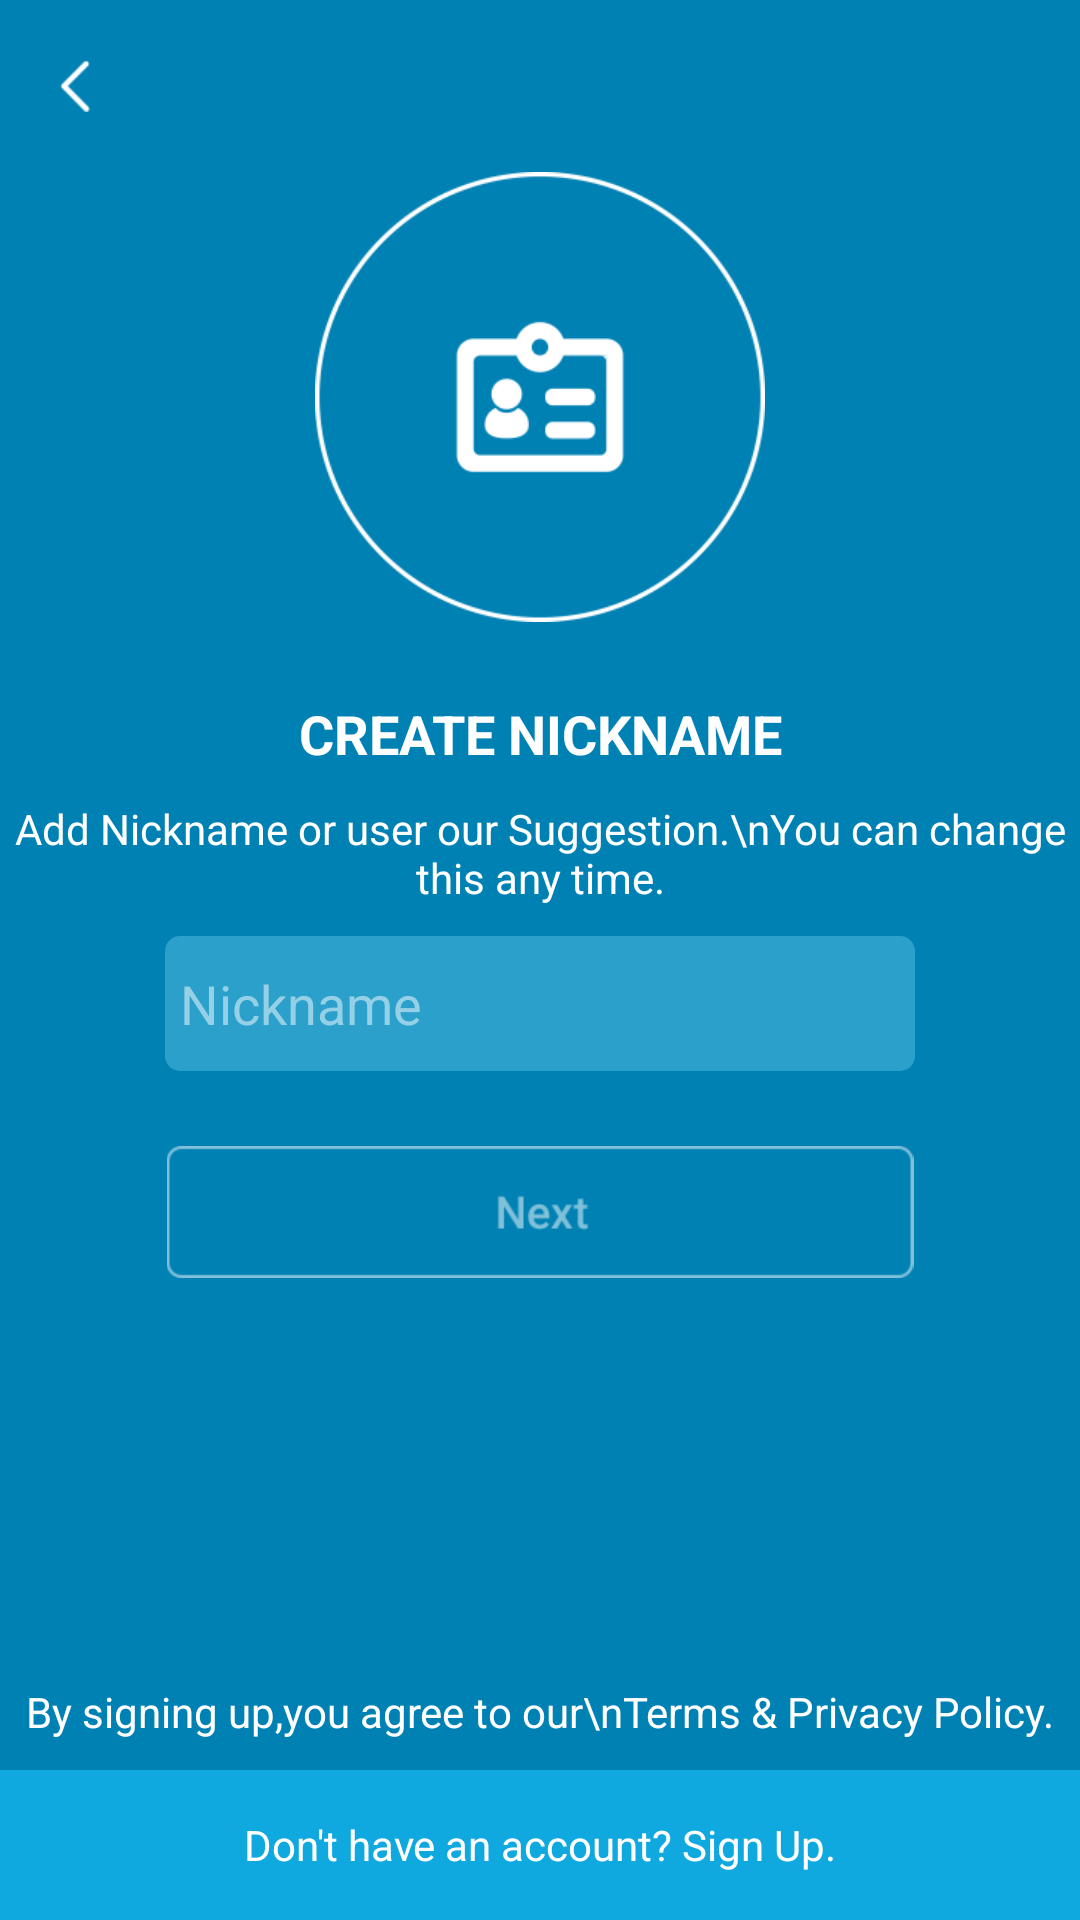

The Android layout XML behind this screen, and the referenced resources:
<!-- AndroidManifest.xml: application theme AppTheme -->
<!-- res/layout/activity_nickname_signup.xml -->
<RelativeLayout xmlns:android="http://schemas.android.com/apk/res/android"
    xmlns:tools="http://schemas.android.com/tools" android:layout_width="match_parent"
    android:layout_height="match_parent" android:paddingLeft="0dp"
    android:paddingRight="0dp"
    android:paddingTop="0dp"
    android:background="#0081b3"
    android:paddingBottom="0dp"
    tools:context="com.chavel.chavel.Register.NicknameSignup">
    <ImageButton
        android:id="@+id/btnBack"
        android:background="@null"
        android:layout_width="50dp"
        android:layout_height="wrap_content"
        android:adjustViewBounds="true"
        android:padding="20dp"
        android:scaleType="fitCenter"
        android:src="@drawable/back_ico"
        />
    <ImageView
        android:layout_width="150dp"
        android:layout_marginLeft="20dp"
        android:layout_marginRight="20dp"
        android:layout_marginBottom="25dp"
        android:layout_height="wrap_content"
        android:adjustViewBounds="true"
        android:layout_centerHorizontal="true"
        android:id="@+id/HeadIcon"
        android:src="@drawable/signup_nickname"
        android:layout_below="@+id/btnBack"
        />
    <TextView
        android:id="@+id/lblHeadText"
        android:layout_below="@+id/HeadIcon"
        android:layout_width="match_parent"
        android:layout_height="wrap_content"
        android:layout_marginBottom="10dp"
        android:textStyle="bold"
        android:textSize="18dp"
        android:textColor="#ffffff"
        android:text="CREATE NICKNAME"
        android:gravity="center_horizontal|center_vertical"
        />
    <TextView
        android:id="@+id/lblIntro"
        android:layout_below="@+id/lblHeadText"
        android:layout_width="match_parent"
        android:layout_height="wrap_content"
        android:layout_marginBottom="10dp"
        android:textColor="#ffffff"
        android:text="Add Nickname or user our Suggestion.\nYou can change this any time."
        android:gravity="center_horizontal|center_vertical"
        />
    <EditText
        android:id="@+id/txtNickname"
        android:layout_below="@+id/lblIntro"
        android:layout_marginBottom="15dp"
        android:layout_marginLeft="20dp"
        android:layout_marginRight="20dp"
        android:paddingLeft="5dp"
        android:layout_width="250dp"
        android:layout_height="45dp"
        android:background="@drawable/rounded_edittext"
        android:layout_centerHorizontal="true"
        android:hint="Nickname"
        android:singleLine="true"
        />
    <ImageButton
        android:gravity="center"
        android:id="@+id/btnNext"
        android:layout_below="@+id/txtNickname"
        android:background="@null"
        android:layout_width="270dp"
        android:layout_height="wrap_content"
        android:adjustViewBounds="true"
        android:padding="10dp"
        android:layout_marginBottom="10dp"
        android:layout_marginLeft="20dp"
        android:layout_marginRight="20dp"
        android:scaleType="fitCenter"
        android:layout_centerHorizontal="true"
        android:src="@drawable/btn_next" />

    <TextView
        android:id="@+id/lblPrivacy"
        android:layout_above="@+id/lblSignupbottom"
        android:layout_width="match_parent"
        android:layout_height="wrap_content"
        android:layout_marginBottom="10dp"
        android:textColor="#ffffff"
        android:text="By signing up,you agree to our\nTerms &amp; Privacy Policy."
        android:gravity="center_horizontal|center_vertical"
        />
    <TextView
        android:id="@+id/lblSignupbottom"
        android:layout_alignParentBottom="true"
        android:background="#0fa9e0"
        android:layout_width="match_parent"
        android:layout_height="50dp"
        android:textColor="#ffffff"
        android:text="Don't have an account? Sign Up."
        android:gravity="center_horizontal|center_vertical"
        />

</RelativeLayout>
<!-- resources referenced by this layout -->
<resources>
  <!-- drawable back_ico: png bitmap (drawable, 1251 bytes) -->
  <!-- drawable btn_next: png bitmap (drawable, 2464 bytes) -->
  <!-- drawable rounded_edittext (drawable) -->
  <?xml version="1.0" encoding="utf-8"?>
  <shape xmlns:android="http://schemas.android.com/apk/res/android"
  android:shape="rectangle" android:padding="0dp">
  <solid android:color="#2aa0cb"/>
  <corners
      android:bottomRightRadius="5dp"
      android:bottomLeftRadius="5dp"
      android:topLeftRadius="5dp"
      android:topRightRadius="5dp"/>
  </shape>
  <!-- drawable signup_nickname: png bitmap (drawable, 10018 bytes) -->
  <style name="AppTheme" parent="Theme.AppCompat.Light.DarkActionBar">
          
          <item name="android:textColorHint">#95d0e6</item>
      </style>
</resources>
